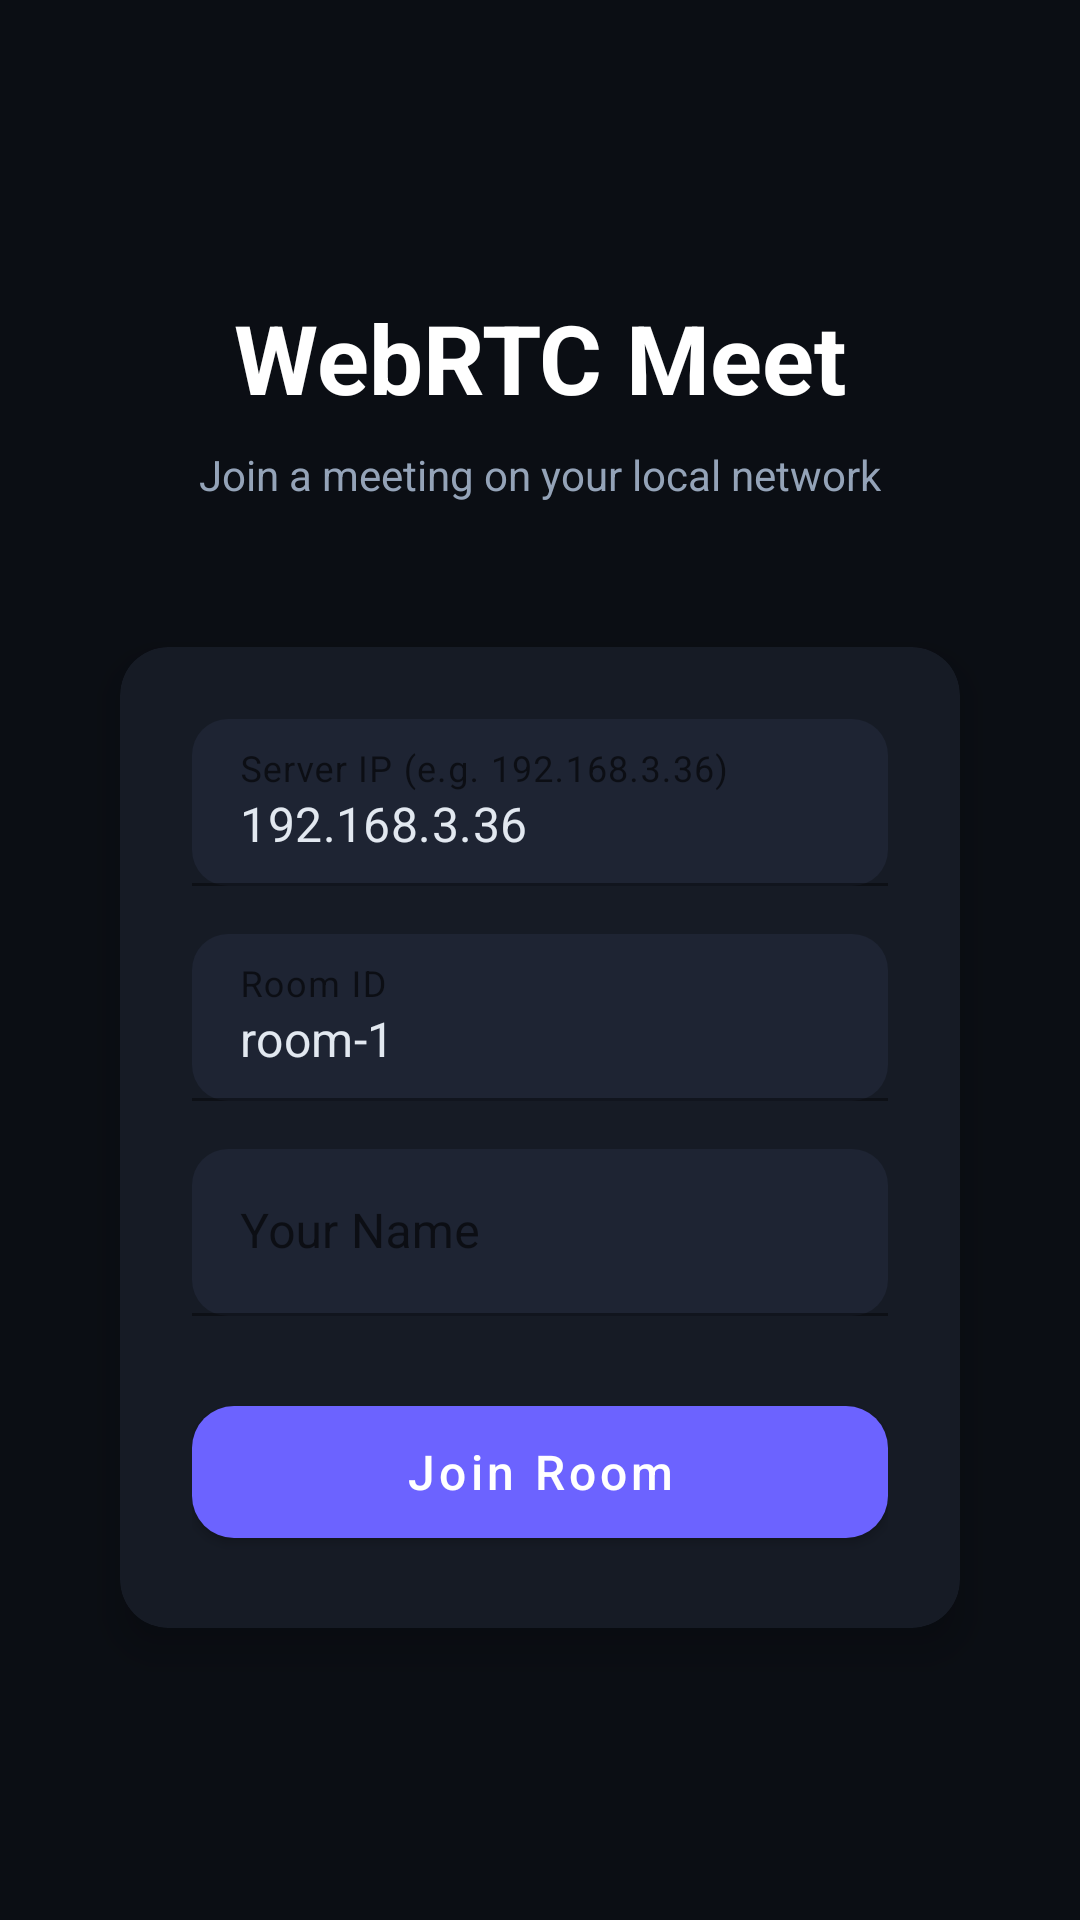

The Android layout XML behind this screen, and the referenced resources:
<!-- AndroidManifest.xml: application theme Theme.WebRTCMeet -->
<!-- res/layout/activity_main.xml -->
<?xml version="1.0" encoding="utf-8"?>
<androidx.constraintlayout.widget.ConstraintLayout
    xmlns:android="http://schemas.android.com/apk/res/android"
    xmlns:app="http://schemas.android.com/apk/res-auto"
    android:layout_width="match_parent"
    android:layout_height="match_parent"
    android:background="@color/surface_dark"
    android:padding="32dp">

    
    <TextView
        android:id="@+id/tvTitle"
        android:layout_width="wrap_content"
        android:layout_height="wrap_content"
        android:text="WebRTC Meet"
        android:textColor="@color/white"
        android:textSize="32sp"
        android:textStyle="bold"
        android:layout_marginBottom="8dp"
        app:layout_constraintBottom_toTopOf="@id/tvSubtitle"
        app:layout_constraintStart_toStartOf="parent"
        app:layout_constraintEnd_toEndOf="parent"
        app:layout_constraintVertical_chainStyle="packed"
        app:layout_constraintTop_toTopOf="parent" />

    <TextView
        android:id="@+id/tvSubtitle"
        android:layout_width="wrap_content"
        android:layout_height="wrap_content"
        android:text="Join a meeting on your local network"
        android:textColor="@color/text_secondary"
        android:textSize="14sp"
        android:layout_marginBottom="48dp"
        app:layout_constraintTop_toBottomOf="@id/tvTitle"
        app:layout_constraintStart_toStartOf="parent"
        app:layout_constraintEnd_toEndOf="parent"
        app:layout_constraintBottom_toTopOf="@id/cardForm" />

    
    <com.google.android.material.card.MaterialCardView
        android:id="@+id/cardForm"
        android:layout_width="0dp"
        android:layout_height="wrap_content"
        app:cardBackgroundColor="@color/surface_card"
        app:cardCornerRadius="16dp"
        app:cardElevation="8dp"
        app:strokeWidth="0dp"
        android:layout_marginStart="8dp"
        android:layout_marginEnd="8dp"
        app:layout_constraintTop_toBottomOf="@id/tvSubtitle"
        app:layout_constraintStart_toStartOf="parent"
        app:layout_constraintEnd_toEndOf="parent"
        app:layout_constraintBottom_toBottomOf="parent">

        <LinearLayout
            android:layout_width="match_parent"
            android:layout_height="wrap_content"
            android:orientation="vertical"
            android:padding="24dp">

            
            <com.google.android.material.textfield.TextInputLayout
                android:layout_width="match_parent"
                android:layout_height="wrap_content"
                android:layout_marginBottom="16dp"
                app:boxBackgroundColor="@color/surface_input"
                app:boxCornerRadiusTopStart="12dp"
                app:boxCornerRadiusTopEnd="12dp"
                app:boxCornerRadiusBottomStart="12dp"
                app:boxCornerRadiusBottomEnd="12dp"
                app:hintTextColor="@color/text_secondary">

                <com.google.android.material.textfield.TextInputEditText
                    android:id="@+id/etServerIp"
                    android:layout_width="match_parent"
                    android:layout_height="wrap_content"
                    android:hint="@string/hint_server_ip"
                    android:inputType="text"
                    android:textColor="@color/text_primary"
                    android:textColorHint="@color/text_secondary"
                    android:text="192.168.3.36" />

            </com.google.android.material.textfield.TextInputLayout>

            
            <com.google.android.material.textfield.TextInputLayout
                android:layout_width="match_parent"
                android:layout_height="wrap_content"
                android:layout_marginBottom="16dp"
                app:boxBackgroundColor="@color/surface_input"
                app:boxCornerRadiusTopStart="12dp"
                app:boxCornerRadiusTopEnd="12dp"
                app:boxCornerRadiusBottomStart="12dp"
                app:boxCornerRadiusBottomEnd="12dp"
                app:hintTextColor="@color/text_secondary">

                <com.google.android.material.textfield.TextInputEditText
                    android:id="@+id/etRoomId"
                    android:layout_width="match_parent"
                    android:layout_height="wrap_content"
                    android:hint="@string/hint_room_id"
                    android:inputType="text"
                    android:textColor="@color/text_primary"
                    android:textColorHint="@color/text_secondary"
                    android:text="room-1" />

            </com.google.android.material.textfield.TextInputLayout>

            
            <com.google.android.material.textfield.TextInputLayout
                android:layout_width="match_parent"
                android:layout_height="wrap_content"
                android:layout_marginBottom="24dp"
                app:boxBackgroundColor="@color/surface_input"
                app:boxCornerRadiusTopStart="12dp"
                app:boxCornerRadiusTopEnd="12dp"
                app:boxCornerRadiusBottomStart="12dp"
                app:boxCornerRadiusBottomEnd="12dp"
                app:hintTextColor="@color/text_secondary">

                <com.google.android.material.textfield.TextInputEditText
                    android:id="@+id/etUserName"
                    android:layout_width="match_parent"
                    android:layout_height="wrap_content"
                    android:hint="@string/hint_user_name"
                    android:inputType="textPersonName"
                    android:textColor="@color/text_primary"
                    android:textColorHint="@color/text_secondary" />

            </com.google.android.material.textfield.TextInputLayout>

            
            <com.google.android.material.button.MaterialButton
                android:id="@+id/btnJoin"
                android:layout_width="match_parent"
                android:layout_height="56dp"
                android:text="@string/btn_join"
                android:textSize="16sp"
                android:textAllCaps="false"
                app:backgroundTint="@color/primary"
                app:cornerRadius="14dp" />

        </LinearLayout>
    </com.google.android.material.card.MaterialCardView>

</androidx.constraintlayout.widget.ConstraintLayout>
<!-- resources referenced by this layout -->
<resources>
  <color name="primary">#6C63FF</color>
  <color name="surface_card">#161B25</color>
  <color name="surface_dark">#0B0E14</color>
  <color name="surface_input">#1E2433</color>
  <color name="text_primary">#E2E8F0</color>
  <color name="text_secondary">#94A3B8</color>
  <color name="white">#FFFFFF</color>
  <string name="btn_join">Join Room</string>
  <string name="hint_room_id">Room ID</string>
  <string name="hint_server_ip">Server IP (e.g. 192.168.3.36)</string>
  <string name="hint_user_name">Your Name</string>
  <style name="Theme.WebRTCMeet" parent="Theme.MaterialComponents.DayNight.NoActionBar">
          <item name="colorPrimary">@color/primary</item>
          <item name="colorPrimaryDark">@color/primary_dark</item>
          <item name="colorAccent">@color/accent</item>
          <item name="android:windowBackground">@color/surface_dark</item>
          <item name="android:statusBarColor">@color/surface_dark</item>
          <item name="android:navigationBarColor">@color/surface_dark</item>
      </style>
  <color name="primary_dark">#4B44CC</color>
  <color name="accent">#00D2D3</color>
</resources>
